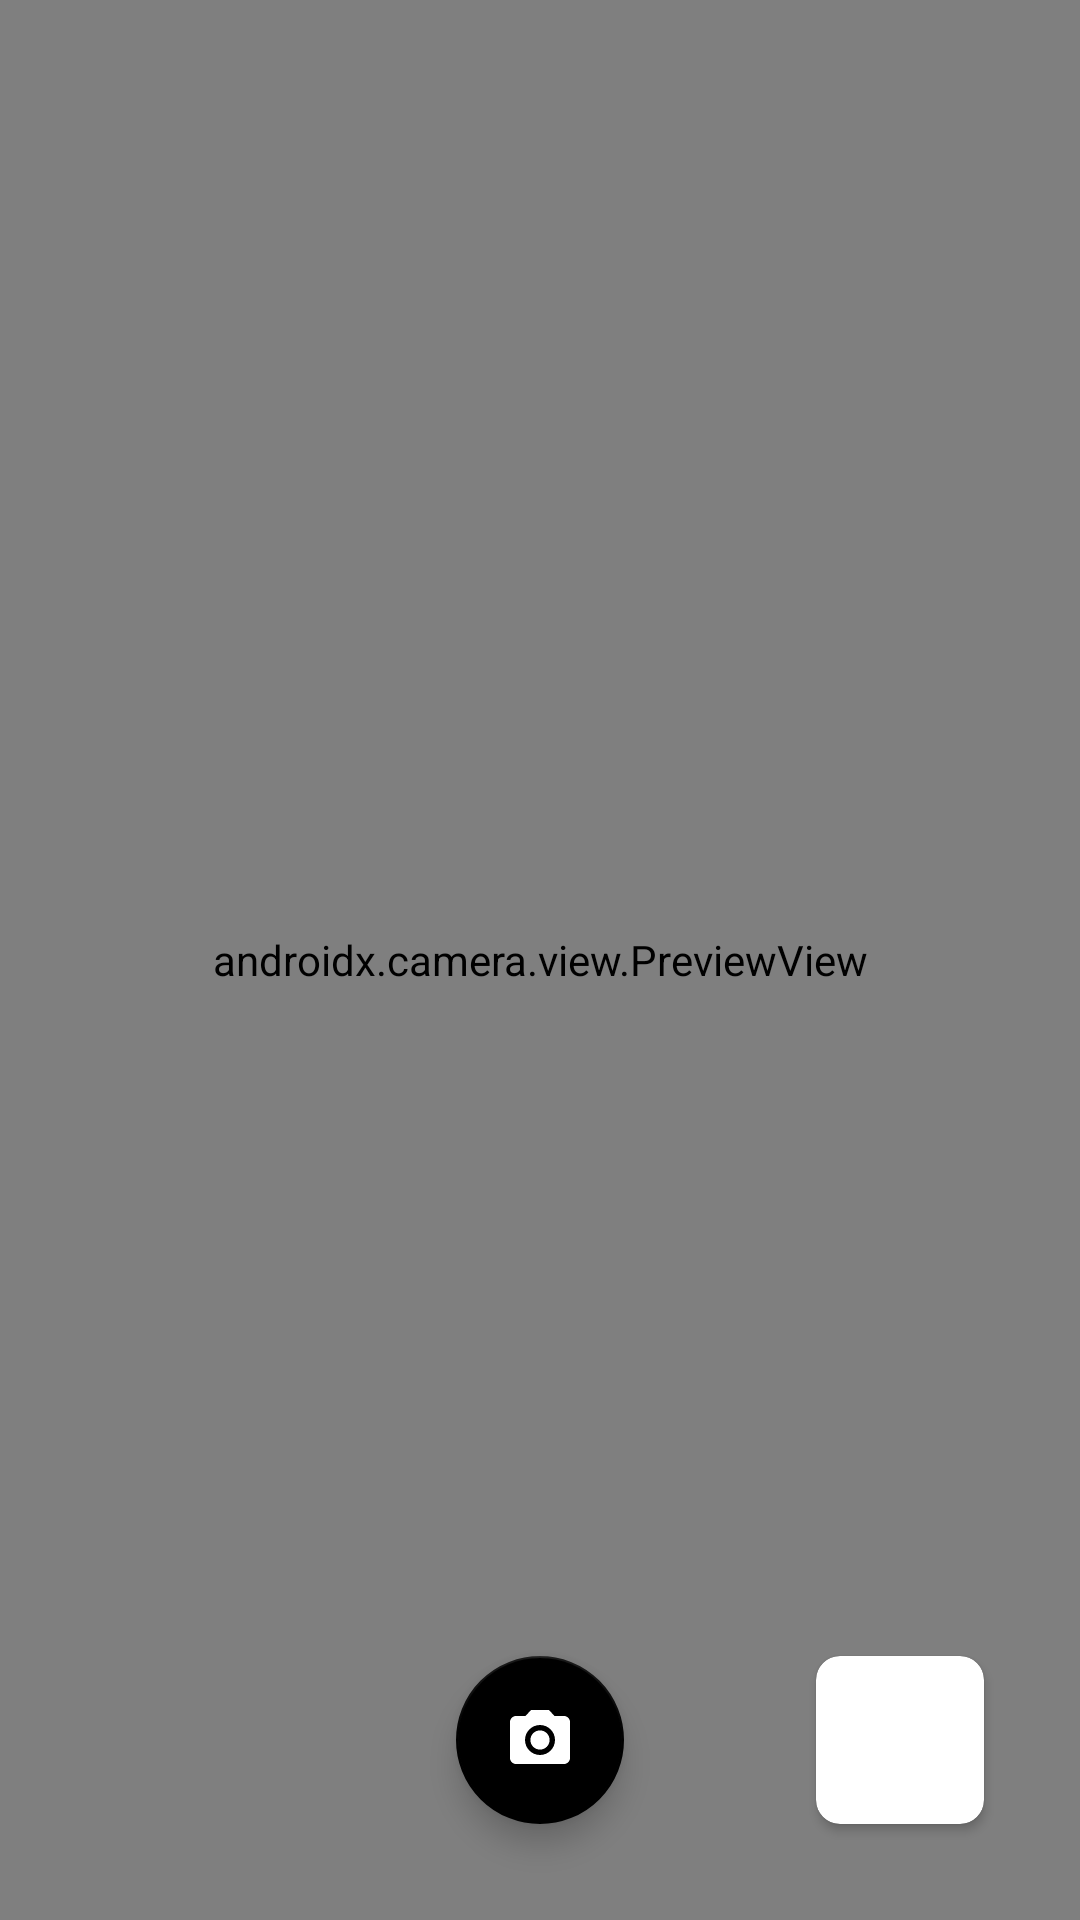

Here is an Android app screen rendered from its layout file. Give the layout XML and the strings, colors and styles it references.
<!-- AndroidManifest.xml: application theme AppTheme -->
<!-- res/layout/camera_fragment.xml -->
<?xml version="1.0" encoding="utf-8"?>
<layout>

    <data>

        <variable
            name="clickListener"
            type="android.view.View.OnClickListener" />

    </data>

    <androidx.constraintlayout.widget.ConstraintLayout xmlns:android="http://schemas.android.com/apk/res/android"
        xmlns:app="http://schemas.android.com/apk/res-auto"
        xmlns:tools="http://schemas.android.com/tools"
        android:id="@+id/camera"
        android:layout_width="match_parent"
        android:layout_height="match_parent"
        tools:context=".ui.camera.CameraFragment">

        <androidx.camera.view.PreviewView
            android:id="@+id/cameraView"
            android:layout_width="match_parent"
            android:layout_height="match_parent" />

        <com.google.android.material.floatingactionbutton.FloatingActionButton
            android:id="@+id/btn_capture_img"
            android:layout_width="wrap_content"
            android:layout_height="wrap_content"
            android:layout_marginBottom="32dp"
            android:contentDescription="@string/captured_image"
            android:src="@drawable/ic_camera"
            android:tint="@android:color/white"
            app:backgroundTint="@android:color/black"
            app:layout_constraintBottom_toBottomOf="parent"
            app:layout_constraintEnd_toEndOf="parent"
            app:layout_constraintStart_toStartOf="parent" />

        <androidx.cardview.widget.CardView
            android:id="@+id/cv_img"
            android:layout_width="56dp"
            android:layout_height="56dp"
            android:layout_marginEnd="32dp"
            android:layout_marginBottom="32dp"
            android:elevation="10dp"
            android:onClick="@{clickListener}"
            app:cardCornerRadius="8dp"
            app:layout_constraintBottom_toBottomOf="parent"
            app:layout_constraintEnd_toEndOf="parent">

            <androidx.appcompat.widget.AppCompatImageView
                android:id="@+id/btn_img"
                android:layout_width="match_parent"
                android:layout_height="match_parent"
                android:scaleType="centerCrop" />
        </androidx.cardview.widget.CardView>

    </androidx.constraintlayout.widget.ConstraintLayout>
</layout>
<!-- resources referenced by this layout -->
<resources>
  <!-- drawable ic_camera (drawable) -->
  <vector xmlns:android="http://schemas.android.com/apk/res/android"
      android:width="24dp"
      android:height="24dp"
      android:viewportWidth="24"
      android:viewportHeight="24">
    <path
        android:pathData="M12,15.2C13.7673,15.2 15.2,13.7673 15.2,12C15.2,10.2327 13.7673,8.8 12,8.8C10.2327,8.8 8.8,10.2327 8.8,12C8.8,13.7673 10.2327,15.2 12,15.2Z"
        android:fillColor="#ffffff"/>
    <path
        android:pathData="M9,2L7.17,4H4C2.9,4 2,4.9 2,6V18C2,19.1 2.9,20 4,20H20C21.1,20 22,19.1 22,18V6C22,4.9 21.1,4 20,4H16.83L15,2H9ZM12,17C9.24,17 7,14.76 7,12C7,9.24 9.24,7 12,7C14.76,7 17,9.24 17,12C17,14.76 14.76,17 12,17Z"
        android:fillColor="#ffffff"/>
  </vector>
  <string name="captured_image">captured image</string>
  <style name="AppTheme" parent="Theme.AppCompat.Light.DarkActionBar">
          
          <item name="colorPrimary">@android:color/black</item>
          <item name="colorPrimaryDark">@color/colorPrimaryDark</item>
          <item name="colorAccent">@color/colorAccent</item>
          <item name="android:statusBarColor">@android:color/black</item>
          <item name="windowActionBar">false</item>
          <item name="windowNoTitle">true</item>
      </style>
  <color name="colorPrimaryDark">#000000</color>
  <color name="colorAccent">#D81B60</color>
</resources>
